2-way image classification set "seg_dataset" from GitHub (sole12343/JLU-ONFH-Dataset); label vocabulary: health, onfh.

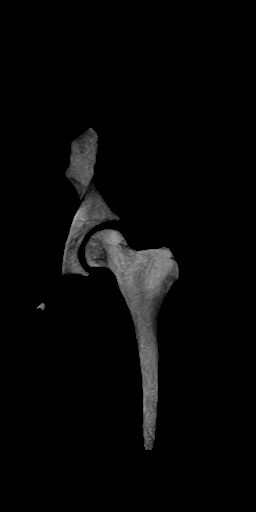
Label: onfh

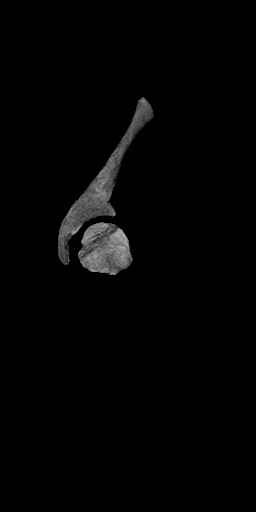
Label: onfh

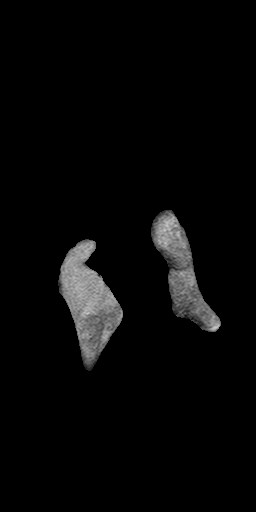
Label: health

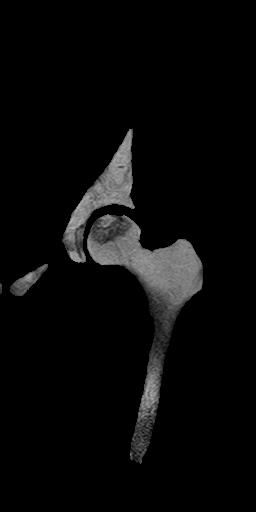
Label: onfh

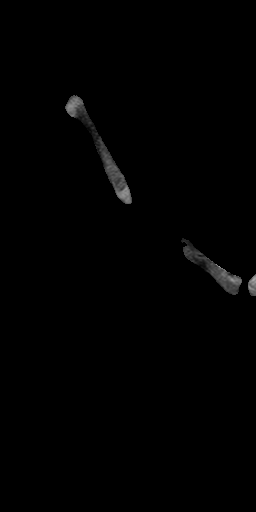
Label: health

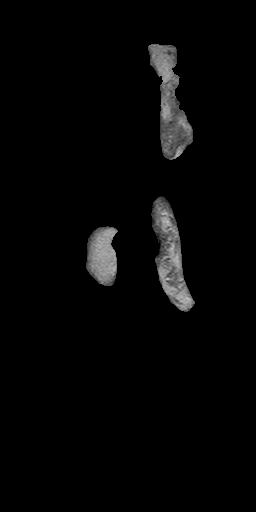
Label: health
